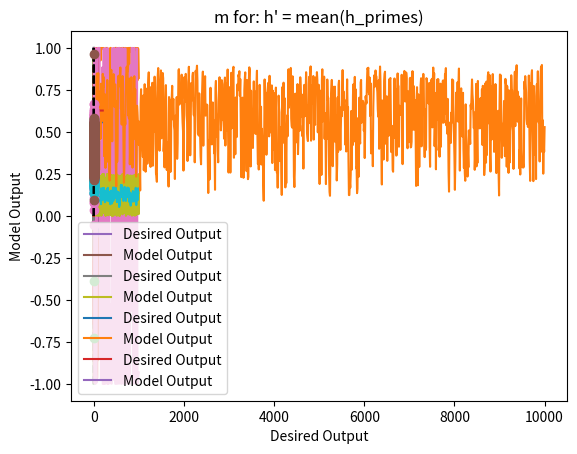

Write Python code to recreate this figure.
# %% [markdown]
# # SPNC development and testing

# %% [markdown]
# *This is a notebook for testing and development of ideas*

# %%
import numpy as np
from matplotlib import pyplot as plt
from scipy import constants

# %% [markdown]
# ## Define our magnetic system

# %%
# Reduced magnetisation for two state system evolving with constant field 
# note: I am using the notation, w12: transition rate from state 1, to state 2
# w12, w21 must be constant over the tstep!
def SPNC_magnetisation_two_state(w21,w12,m0,tstep):

    wdiff = w21 - w12
    w = w12 + w21
    wratio = wdiff/w
    m = wratio + (m0 - wratio)*np.exp(-w*tstep)

    return m

# %%
# General rate equation
def SPNC_rate(f0,ebarrier,temp):

    w = f0*np.exp(-ebarrier/(constants.k*temp))

    return w

# %%
# Stoner-wolfarth rate
    # plusminus = -1 gives rate 21, = +1 gives rate 12 
def SPNC_rate_sw(beta_prime,h_prime,minusplus):
    
    w = np.exp( -beta_prime * np.power( (1 + minusplus * h_prime) ,2) )
    
    return w


# %%
def SPNC_magnetisation_sw(beta_prime,h_prime,m0,t_prime_step):
    
    w21 = SPNC_rate_sw(beta_prime,h_prime,-1)
    w12 = SPNC_rate_sw(beta_prime,h_prime,+1)
    
    return SPNC_magnetisation_two_state(w21,w12,m0,t_prime_step)


# %%
def SPNC_mag_evolver_sw(beta_prime,h_primes,t_prime):
    
    time = np.zeros(h_primes.shape[0]+1)
    mag = np.zeros(h_primes.shape[0]+1)
    time[0] = 0
    mag[0] = 0
    
    for i in range(len(time)-1):
        
        time[i+1] =  time[i] + t_prime
        mag[i+1] = SPNC_magnetisation_sw(beta_prime,h_primes[i],mag[i],t_prime)
        
    return time, mag    


# %% [markdown]
# ## Some testing

# %% [markdown]
# ### Excitation from zero m

# %%
time_prime = np.arange(0,50,0.1)

plt.plot(time_prime,SPNC_magnetisation_sw(3,0.5,0,time_prime))
plt.xlabel("t'")
plt.ylabel('m')
plt.title("Single field long time: h' = 0.5")
plt.show()

# %%
plt.plot(time_prime,SPNC_magnetisation_sw(3,0.1,0,time_prime))
plt.xlabel("t'")
plt.ylabel('m')
plt.title("Single field long time: h' = 0.1")
plt.show()

# %% [markdown]
# #### Long time excitation

# %%
h_primes = np.arange(-1,1,0.01)

plt.plot(h_primes,SPNC_magnetisation_sw(3,h_primes,0,1000))
plt.plot(h_primes,SPNC_magnetisation_sw(3,h_primes,0,5))
plt.plot(h_primes,np.tanh(2*3*h_primes),'k--')
plt.xlabel("h'")
plt.ylabel('m')
plt.legend(['Long time','Short time',"tanh(2b'h')"])
plt.title("magnetisation as a function of field at long and short times: t'short = 5, t'long = 1000")
plt.show()

# %% [markdown]
# We can see that the output field matches exactly the expected tanh function when in the limit of long time (dotted is tanh, blue is long time, orange is short time)

# %% [markdown]
# ### Decay from m

# %%
time_prime = np.arange(0,50,0.1)

plt.plot(time_prime,SPNC_magnetisation_sw(3,0,1,time_prime))
plt.xlabel("t'")
plt.ylabel('m')
plt.title("No field long time decay: m(0) = 1")
plt.show()

# %%
plt.plot(time_prime,SPNC_magnetisation_sw(3,0,0.5,time_prime))
plt.xlabel("t'")
plt.ylabel('m')
plt.title("No field long time decay: m(0) = 0.5")
plt.show()

# %% [markdown]
# The same decay length is seen regardless of the starting m(0) provided the applied field (here zero) is the same

# %% [markdown]
# #### Decay with field

# %%
plt.plot(time_prime,SPNC_magnetisation_sw(3,0.05,0.5,time_prime))
plt.xlabel("t'")
plt.ylabel('m')
plt.title("Long time decay under field: m(0) = 0.5, h' = 0.05")
plt.show()

# %% [markdown]
# #### Excitation from starting m(0)

# %%
plt.plot(time_prime,SPNC_magnetisation_sw(3,0.1,0.5,time_prime))
plt.xlabel("t'")
plt.ylabel('m')
plt.title("Long time excitation under field: m(0) = 0.5, h' = 0.1")
plt.show()

# %% [markdown]
# We see here that changing from $h' = 0.05$ to $h' = 0.1$ results in a change from decay down to a new value to exitation up to a new one

# %% [markdown]
# ### Successive field inputs (memory and non-linearity)

# %% [markdown]
# Here we use time_prime as a time step between inputs. A combination of beta and the time step sets the "memory"

# %% [markdown]
# #### First let's examine the case where $0 \le h' \le 1$

# %%
h_primes = np.random.rand(100)

plt.plot(h_primes)
plt.xlabel('index')
plt.ylabel("h'")
plt.title("random applied field sequence")
plt.show()

i = 0
h_avgs = []
while i < len(h_primes) - 11:
    this_window = h_primes[i:i+10]
    window_avg = sum(this_window)/10
    h_avgs.append(window_avg)
    i+=1
    
plt.plot(h_avgs)
plt.xlabel('index')
plt.ylabel("h' moving avg")
plt.title("moving avg of applied field sequence: window 10")
plt.show()

# %%
time, mag = SPNC_mag_evolver_sw(3,h_primes,0.2)
plt.plot(time,mag)
plt.xlabel("t'")
plt.ylabel('m')
plt.title("Response to successive fields: h' is 100 random no's between 0 and 1; t'step = 0.2; b' = 3")
plt.show()

# %%
time, mag = SPNC_mag_evolver_sw(3,h_primes,10)
plt.plot(time,mag)
plt.xlabel("t'")
plt.ylabel('m')
plt.title("Response to successive fields: h' is 100 random no's between 0 and 1; t'step = 10; b' = 3")
plt.show()

# %%
time, mag = SPNC_mag_evolver_sw(3,h_primes,0.01)
plt.plot(time,mag)
plt.xlabel("t'")
plt.ylabel('m')
plt.title("Response to successive fields: h' is 100 random no's between 0 and 1; t'step = 0.01; b' = 3")
plt.show()

# %% [markdown]
# We can see that we run into problems of saturating our system, so let us change our bounds on $h'$

# %% [markdown]
# ####  $-1 \le h' \le 1$

# %%
h_primes = 2 * np.random.rand(100) - 1

plt.plot(h_primes)
plt.xlabel('index')
plt.ylabel("h'")
plt.title("random applied field sequence")
plt.show()

i = 0
h_avgs = []
while i < len(h_primes) - 11:
    this_window = h_primes[i:i+10]
    window_avg = sum(this_window)/10
    h_avgs.append(window_avg)
    i+=1
    
plt.plot(h_avgs)
plt.xlabel('index')
plt.ylabel("h' moving avg")
plt.title("moving avg of applied field sequence: window 10")
plt.show()

# %%
time, mag = SPNC_mag_evolver_sw(3,h_primes,0.2)
plt.plot(time,mag)
plt.xlabel("t'")
plt.ylabel('m')
plt.title("Response to successive fields: h' is 100 random no's between -1 and 1; t'step = 0.2; b' = 3")
plt.show()

# %%
time, mag = SPNC_mag_evolver_sw(3,h_primes,10)
plt.plot(time,mag)
plt.xlabel("t'")
plt.ylabel('m')
plt.title("Response to successive fields: h' is 100 random no's between -1 and 1; t'step = 10; b' = 3")
plt.show()

# %%
time, mag = SPNC_mag_evolver_sw(3,h_primes,0.01)
plt.plot(time,mag)
plt.xlabel("t'")
plt.ylabel('m')
plt.title("Response to successive fields: h' is 100 random no's between -1 and 1; t'step = 0.01; b' = 3")
plt.show()

# %% [markdown]
# #### Re-looking at the positive case, but $0 \le h' \le 0.25$ and longer time base

# %%
h_primes = np.random.rand(1000)/4

plt.plot(h_primes)
plt.xlabel('index')
plt.ylabel("h'")
plt.title("random applied field sequence")
plt.show()

i = 0
h_avgs = []
while i < len(h_primes) - 11:
    this_window = h_primes[i:i+10]
    window_avg = sum(this_window)/10
    h_avgs.append(window_avg)
    i+=1
    
plt.plot(h_avgs)
plt.xlabel('index')
plt.ylabel("h' moving avg")
plt.title("moving avg of applied field sequence: window 10")
plt.show()

# %%
time, mag = SPNC_mag_evolver_sw(3,h_primes,0.2)
plt.plot(time,mag)
plt.xlabel("t'")
plt.ylabel('m')
plt.title("Response to successive fields: h' is 1000 random no's between 0 and 0.25; t'step = 0.2; b' = 3")
plt.show()

# %%
time, mag = SPNC_mag_evolver_sw(3,h_primes,10)
plt.plot(time,mag)
plt.xlabel("t'")
plt.ylabel('m')
plt.title("Response to successive fields: h' is 1000 random no's between 0 and 0.25; t'step = 10; b' = 3")
plt.show()

# %%
time, mag = SPNC_mag_evolver_sw(3,h_primes,0.01)
plt.plot(time,mag)
plt.xlabel("t'")
plt.ylabel('m')
plt.title("Response to successive fields: h' is 1000 random no's between 0 and 0.25; t'step = 0.01; b' = 3")
plt.show()

# %% [markdown]
# We see that the behaviour looks kind of like it is intergrating the average, with noise from the deviation. The time scale sets how much the noise effects it and how long the averaging takes. Let's take a look at this by finding the expected result from the average input:

# %%
h_prime_avg = np.mean(h_primes)
print("h_prime average =", h_prime_avg)
total_time = 0.2 * 1000 #time step times number of points

time_prime = np.arange(0,total_time,0.1)
plt.plot(time_prime,SPNC_magnetisation_sw(3,h_prime_avg,0,time_prime))
plt.xlabel("t'")
plt.ylabel('m')
plt.title("m for: h' = mean(h_primes)")
plt.show()

# %% [markdown]
# Based on this, it looks a little more complicated that straight up averaging. Perhaps it is averaging over a window? 

# %% [markdown]
# ## Looking towards machine learning

# %% [markdown]
# [redacted]

# %% [markdown]
# ### First Matt's code:

# %%
import numpy as np
import matplotlib.pyplot as plt


# %%
def Ridge_regression(S, Y, l):
    '''
    For a linear layer we can solve the weights by a direct method
    If the error function is the mean square error given by
        E = |Y - S * W |^2 + \lambda |W|^2
    where the L2 norm is being applied and the variables are
        Y = [Nsamples x Noutputs] is the desired output
        S = [Nsamples x Nweights] is the input signal
        W = [Nweights x Noutputs] is the weight matrix
    To minimise E we need to solve:
        S^T * S = (S^T * Y  + \lambda I) * W
        W = (S^T*S + \lambda I)^-1 * S^T * Y
    '''
    STS = np.matmul(S.T, S)
    STY = np.matmul(S.T, Y)
    Sdag = np.linalg.pinv(STS + l*np.eye(len(STS)))
    return np.matmul(Sdag, STY)


# %%
def MG_func(x, J, gamma, eta, p):
    return eta*(x + gamma*J) / (1 + np.power( x + gamma*J, p))



# %%
def MSE (pred, desired):
    return np.mean(np.square(np.subtract(pred,desired)))


# %%
def sigmoid(x):
    return 1.0/(1.0 + np.exp(-x))


# %%
def inv_sigmoid(y):
    return - np.log((1.0/y) - 1.0)


# %%
class Mackey_Glass_SNR:
    def __init__(self, Nin, Nvirt, Nout, m0=0.1, mask_sparse=1.0, bias=False, act=None, inv_act=None):
        '''
        Nin = input size
        Nvirt = number of virtual nodes
        Nout = output size
        m0 = magnitude of the mask values
        mask_sparse = sparsity factor for mask matrix
        bias = bool flag for using bias
        act = pass an activation function to use
        inv_act = function which applies the inverse of act
        '''
        self.Nin = Nin
        self.Nvirt = Nvirt
        self.Nout = Nout
        self.m0 = m0
        
        # Mask is random matrix of -m0 and m0
        # mask_sparse defines the sparsity level of the input mask
        # i.e 1.0 = full, 0.0 = empty
        self.M = 2*self.m0*(np.random.randint(0,2, (Nvirt,Nin))-0.5)
        #self.M *= 1.0*(np.random.random(size=(Nvirt, Nin)) <= mask_sparse)
        # Empty weight matrix 
        self.W = np.zeros( (Nvirt + int(bias), Nout))
        
        self.use_bias=bias
        
        # Activation and inverse activation functions
        self.f_act = act
        self.f_inv_act = inv_act
        
    def transform(self, u, params):
        '''
        Function to generate the reservoir signal from an input u
        params = dict for various parameters
        '''
        Ns = len(u)
        
        # Unflattens input if it is 1d
        u = u.reshape((Ns, self.Nin))
        
        J = np.zeros((Ns, self.Nvirt))
        
        # expands the signal to include a bias column is req'd
        if self.use_bias:
            S = np.ones((Ns, self.Nvirt+1))
        else:
            S = np.zeros((Ns, self.Nvirt))
        
        # theta = temporal node spacing
        theta = params['theta']
        
        # parameters for the MG function
        Sigma = np.exp(-theta)
        gamma = 0.005
        eta = 0.5
        P = 1
        
        J = np.matmul(u, self.M.T)
        for k in range(Ns):              
            S[k,0] = S[k-1, self.Nvirt-1] * Sigma + (1.0 - Sigma)*MG_func( S[k-1,0], J[k,0], gamma, eta, P)
            for i in range(1,self.Nvirt):
                S[k,i] = S[k,i-1] * Sigma + (1.0 - Sigma)*MG_func( S[k-1,i], J[k,i], gamma, eta, P)   
        return S
    
    def forward(self, S):
        if self.f_act is not None:
            return self.f_act(np.matmul(S, self.W))
        else:
            return np.matmul(S, self.W)
    
    def train(self, u_train, d_train, u_valid, d_valid, params):
        
        S_train = self.transform(u_train, params)
        S_valid = self.transform(u_valid, params)
                
        if self.f_inv_act is not None:
            inv_act_d_train = self.f_inv_act(d_train)
            inv_act_d_valid = self.f_inv_act(d_valid)
        else:
            inv_act_d_train = d_train
            inv_act_d_valid = d_valid
        
        # regularisation parameters to validate over
        lambdas = np.exp(np.linspace(-6,0,num=20))
        lambdas[0] = 0.0
        
        errs = np.zeros(lambdas.shape)
        for i,l in enumerate(lambdas):
            self.W = Ridge_regression(S_train, inv_act_d_train, l)
            valid_pred = self.forward(S_valid)
            errs[i] = MSE(valid_pred, d_valid)
            print(l, MSE(valid_pred, d_valid))
    
        lopt = lambdas[np.argmin(errs)]
        print('Optimal lambda = ', lopt, 'with MSE = ', np.min(errs))
        self.W = Ridge_regression(S_train, d_train, lopt)
        
        

# %%
def NARMA10(N):
    u = np.random.random(N+50)*0.5
    y = np.zeros(N+50)
    for k in range(10,N+50):
        y[k] = 0.3*y[k-1] + 0.05*y[k-1]*np.sum(y[k-10:k]) + 1.5*u[k-1]*u[k-10] + 0.1
    return u[50:], y[50:]


# %%
Ntrain = 5000
Nvalid = 2000
Ntest = 2000

u, d = NARMA10(Ntrain + Nvalid + Ntest)

utrain = u[:Ntrain]
dtrain = d[:Ntrain]
uvalid = u[Ntrain:Ntrain+Nvalid]
dvalid = d[Ntrain:Ntrain+Nvalid]
utest = u[Ntrain+Nvalid:]
dtest = d[Ntrain+Nvalid:]

# %%
net = Mackey_Glass_SNR(1, 40, 1, m0=0.1, mask_sparse=0.5, bias=False)

params = {'theta':0.2}
net.train(utrain, dtrain, uvalid, dvalid, params)

# %%
Stest = net.transform(utest, params)
pred = net.forward(Stest)

# %%
plt.plot(dtest[100:200], label='Desired Output')
plt.plot(pred[100:200], label='Model Output')
plt.legend(loc='lower left')
plt.xlabel('time')
plt.ylabel('NARMA10 output')
plt.show()

# %%
plt.plot(np.linspace(0,1.0),np.linspace(0,1.0), 'k--' )
plt.plot(dtest[:], pred[:], 'o')
plt.xlabel('Desired Output')
plt.ylabel('Model Output')
plt.show()

# %% [markdown]
# We can see it does a reasonable job of the NARMA10 task.

# %% [markdown]
# ### Now for our case

# %% [markdown]
# ***Need to tidy this up!***

# %% [markdown]
# #### Defining the net

# %%
import numpy as np
import matplotlib.pyplot as plt


# %%
def Ridge_regression(S, Y, l):
    '''
    For a linear layer we can solve the weights by a direct method
    If the error function is the mean square error given by
        E = |Y - S * W |^2 + \lambda |W|^2
    where the L2 norm is being applied and the variables are
        Y = [Nsamples x Noutputs] is the desired output
        S = [Nsamples x Nweights] is the input signal
        W = [Nweights x Noutputs] is the weight matrix
    To minimise E we need to solve:
        S^T * S = (S^T * Y  + \lambda I) * W
        W = (S^T*S + \lambda I)^-1 * S^T * Y
    '''
    STS = np.matmul(S.T, S)
    STY = np.matmul(S.T, Y)
    Sdag = np.linalg.pinv(STS + l*np.eye(len(STS)))
    return np.matmul(Sdag, STY)


# %%
def MG_func(x, J, gamma, eta, p):
    return eta*(x + gamma*J) / (1 + np.power( x + gamma*J, p))



# %%
# Reduced magnetisation for two state system evolving with constant field 
# note: I am using the notation, w12: transition rate from state 1, to state 2
# w12, w21 must be constant over the tstep!
def SPNC_magnetisation_two_state(w21,w12,m0,tstep):

    wdiff = w21 - w12
    w = w12 + w21
    wratio = wdiff/w
    m = wratio + (m0 - wratio)*np.exp(-w*tstep)

    return m

# %%
# Stoner-wolfarth rate
    # plusminus = -1 gives rate 21, = +1 gives rate 12 
def SPNC_rate_sw(beta_prime,h_prime,minusplus):
    
    w = np.exp( -beta_prime * np.power( (1 + minusplus * h_prime) ,2) )
    
    return w

def SPNC_magnetisation_sw(beta_prime,h_prime,m0,t_prime_step):
    
    w21 = SPNC_rate_sw(beta_prime,h_prime,-1)
    w12 = SPNC_rate_sw(beta_prime,h_prime,+1)
    
    return SPNC_magnetisation_two_state(w21,w12,m0,t_prime_step)


# %%
def MSE (pred, desired):
    return np.mean(np.square(np.subtract(pred,desired)))


# %%
class Mackey_Glass_SNR:
    def __init__(self, Nin, Nvirt, Nout, m0=0.1, mask_sparse=1.0, bias=False, act=None, inv_act=None):
        '''
        Nin = input size
        Nvirt = number of virtual nodes
        Nout = output size
        m0 = magnitude of the mask values
        mask_sparse = sparsity factor for mask matrix
        bias = bool flag for using bias
        act = pass an activation function to use
        inv_act = function which applies the inverse of act
        '''
        self.Nin = Nin
        self.Nvirt = Nvirt
        self.Nout = Nout
        self.m0 = m0
        
        # Mask is random matrix of -m0 and m0
        # mask_sparse defines the sparsity level of the input mask
        # i.e 1.0 = full, 0.0 = empty
        self.M = 2*self.m0*(np.random.randint(0,2, (Nvirt,Nin))-0.5)
        #self.M *= 1.0*(np.random.random(size=(Nvirt, Nin)) <= mask_sparse)
        # Empty weight matrix 
        self.W = np.zeros( (Nvirt + int(bias), Nout))
        
        self.use_bias=bias
        
        # Activation and inverse activation functions
        self.f_act = act
        self.f_inv_act = inv_act
        
    def transform(self, u, params):
        '''
        Function to generate the reservoir signal from an input u
        params = dict for various parameters
        '''
        Ns = len(u)
        
        # Unflattens input if it is 1d
        u = u.reshape((Ns, self.Nin))
        
        J = np.zeros((Ns, self.Nvirt))
        
        # expands the signal to include a bias column is req'd
        if self.use_bias:
            S = np.ones((Ns, self.Nvirt+1))
        else:
            S = np.zeros((Ns, self.Nvirt))
        
        #Getting parameters
        # theta = temporal node spacing
        theta = params['theta']
        
        # gamma = feedback term
        gamma = params['gamma']
        
        #beta_prime = KV/KbT (effective temperature)
        beta_prime = params['beta_prime']
        
        # parameters for the MG function
        #Sigma = np.exp(-theta)
        #gamma = 0.005
        #eta = 0.5
        #P = 1
        
        J = np.matmul(u, self.M.T)
        for k in range(Ns):              
            # S[k,0] = S[k-1, self.Nvirt-1] * Sigma + (1.0 - Sigma)*MG_func( S[k-1,0], J[k,0], gamma, eta, P)
            
            #First column is fed into from last column of previous row
            S[k,0] = SPNC_magnetisation_sw(beta_prime, (J[k,0] + gamma*S[k-1,0]) ,S[k-1,self.Nvirt-1],theta)
            
            for i in range(1,self.Nvirt):
                # S[k,i] = S[k,i-1] * Sigma + (1.0 - Sigma)*MG_func( S[k-1,i], J[k,i], gamma, eta, P)   
                
                #Moving along one row feeding in the values from the last column
                S[k,i] = SPNC_magnetisation_sw(beta_prime, (J[k,i] + gamma*S[k-1,i]), S[k,i-1], theta)
        return S
    
    def forward(self, S):
        if self.f_act is not None:
            return self.f_act(np.matmul(S, self.W))
        else:
            return np.matmul(S, self.W)
    
    def train(self, u_train, d_train, u_valid, d_valid, params):
        
        S_train = self.transform(u_train, params)
        S_valid = self.transform(u_valid, params)
                
        if self.f_inv_act is not None:
            inv_act_d_train = self.f_inv_act(d_train)
            inv_act_d_valid = self.f_inv_act(d_valid)
        else:
            inv_act_d_train = d_train
            inv_act_d_valid = d_valid
        
        # regularisation parameters to validate over
        lambdas = np.exp(np.linspace(-6,0,num=20))
        lambdas[0] = 0.0
        
        errs = np.zeros(lambdas.shape)
        for i,l in enumerate(lambdas):
            self.W = Ridge_regression(S_train, inv_act_d_train, l)
            valid_pred = self.forward(S_valid)
            errs[i] = MSE(valid_pred, d_valid)
            print(l, MSE(valid_pred, d_valid))
    
        lopt = lambdas[np.argmin(errs)]
        print('Optimal lambda = ', lopt, 'with MSE = ', np.min(errs))
        self.W = Ridge_regression(S_train, d_train, lopt)
        
        

# %% [markdown]
# #### Defining the task

# %%
def NARMA10(N):
    u = np.random.random(N+50)*0.5
    y = np.zeros(N+50)
    for k in range(10,N+50):
        y[k] = 0.3*y[k-1] + 0.05*y[k-1]*np.sum(y[k-10:k]) + 1.5*u[k-1]*u[k-10] + 0.1
    return u[50:], y[50:]


# %%
Ntrain = 5000
Nvalid = 2000
Ntest = 2000

u, d = NARMA10(Ntrain + Nvalid + Ntest)

utrain = u[:Ntrain]
dtrain = d[:Ntrain]
uvalid = u[Ntrain:Ntrain+Nvalid]
dvalid = d[Ntrain:Ntrain+Nvalid]
utest = u[Ntrain+Nvalid:]
dtest = d[Ntrain+Nvalid:]

# %% [markdown]
# #### Testing perfomance of different nets

# %% [markdown]
# *We can look at the NRMSE for some indication of performance. A shift register can't beat 0.4. Before Appeltant, 0.18 was the best. Appeltant achieves 0.15*

# %% [markdown]
# **No feedback: Theta = 0.2, gammma = 0, Nvirt = 40, m0 = 1, beta_prime = 3**

# %%
# Defining the net
# potential params : ( Nin, Nvirt, Nout, m0=0.1, mask_sparse=1.0, bias=False, act=None, inv_act=None)
net = Mackey_Glass_SNR(1, 40, 1, m0=1, mask_sparse=0.5, bias=False)
params = {'theta':0.2,'gamma':0.0,'beta_prime':3}


# Running the net
net.train(utrain, dtrain, uvalid, dvalid, params)

Stest = net.transform(utest, params)
pred = net.forward(Stest)

plt.plot(dtest[100:200], label='Desired Output')
plt.plot(pred[100:200], label='Model Output')
plt.legend(loc='lower left')
plt.xlabel('time')
plt.ylabel('NARMA10 output')
plt.show()

plt.plot(np.linspace(0,1.0),np.linspace(0,1.0), 'k--' )
plt.plot(dtest[:], pred[:], 'o')
plt.xlabel('Desired Output')
plt.ylabel('Model Output')
plt.show()

#NRMSE
print('NRMSE is ',np.sqrt(MSE(pred,dtest))/np.mean(dtest))

# %% [markdown]
# **Feedback: Theta = 0.3, gamma = 0.2, Nvirt = 40, m0 = 1, beta_prime = 3**

# %%
# Defining the net
# potential params : ( Nin, Nvirt, Nout, m0=0.1, mask_sparse=1.0, bias=False, act=None, inv_act=None)
net = Mackey_Glass_SNR(1, 40, 1, m0=1, mask_sparse=0.5, bias=False)
params = {'theta':0.3,'gamma':0.2,'beta_prime':3}


# Running the net
net.train(utrain, dtrain, uvalid, dvalid, params)

Stest = net.transform(utest, params)
pred = net.forward(Stest)

plt.plot(dtest[100:200], label='Desired Output')
plt.plot(pred[100:200], label='Model Output')
plt.legend(loc='lower left')
plt.xlabel('time')
plt.ylabel('NARMA10 output')
plt.show()

plt.plot(np.linspace(0,1.0),np.linspace(0,1.0), 'k--' )
plt.plot(dtest[:], pred[:], 'o')
plt.xlabel('Desired Output')
plt.ylabel('Model Output')
plt.show()

#NRMSE
print('NRMSE is ',np.sqrt(MSE(pred,dtest))/np.mean(dtest))

# %% [markdown]
# **More virtual nodes!: Theta = 0.3, gamma = 0.2, Nvirt = 100, m0 = 1, beta_prime = 3**

# %%
# Defining the net
# potential params : ( Nin, Nvirt, Nout, m0=0.1, mask_sparse=1.0, bias=False, act=None, inv_act=None)
net = Mackey_Glass_SNR(1, 100, 1, m0=1, mask_sparse=0.5, bias=False)
params = {'theta':0.3,'gamma':0.2,'beta_prime':3}


# Running the net
net.train(utrain, dtrain, uvalid, dvalid, params)

Stest = net.transform(utest, params)
pred = net.forward(Stest)

plt.plot(dtest[100:200], label='Desired Output')
plt.plot(pred[100:200], label='Model Output')
plt.legend(loc='lower left')
plt.xlabel('time')
plt.ylabel('NARMA10 output')
plt.show()

plt.plot(np.linspace(0,1.0),np.linspace(0,1.0), 'k--' )
plt.plot(dtest[:], pred[:], 'o')
plt.xlabel('Desired Output')
plt.ylabel('Model Output')
plt.show()

#NRMSE
print('NRMSE is ',np.sqrt(MSE(pred,dtest))/np.mean(dtest))

# %%
